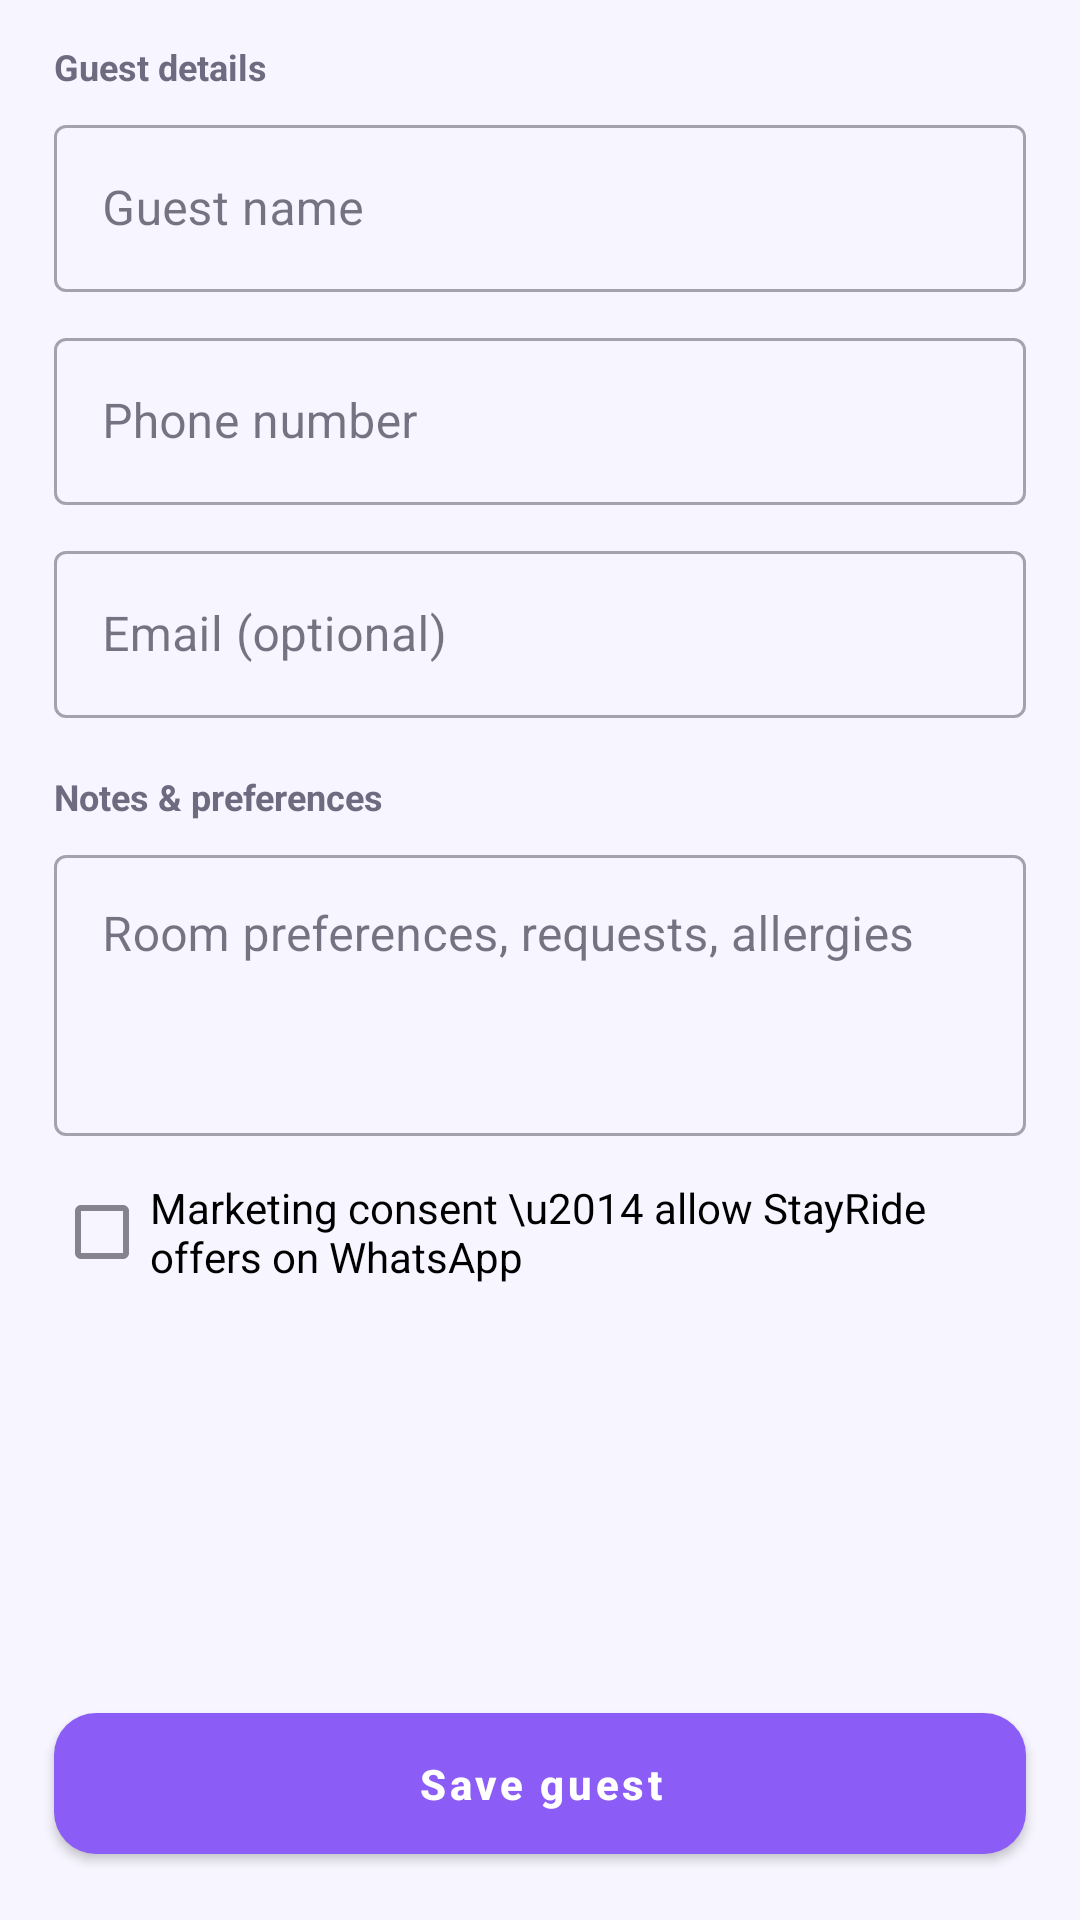

Reconstruct the res/layout file that produces this screen, plus the resources it refers to.
<!-- AndroidManifest.xml: application theme Theme.StayRide -->
<!-- res/layout/activity_new_guest.xml -->
<?xml version="1.0" encoding="utf-8"?>
<LinearLayout xmlns:android="http://schemas.android.com/apk/res/android"
    xmlns:app="http://schemas.android.com/apk/res-auto"
    android:layout_width="match_parent"
    android:layout_height="match_parent"
    android:orientation="vertical">

    <androidx.core.widget.NestedScrollView
        android:layout_width="match_parent"
        android:layout_height="0dp"
        android:layout_weight="1">

        <LinearLayout
            android:layout_width="match_parent"
            android:layout_height="wrap_content"
            android:orientation="vertical"
            android:paddingStart="18dp"
            android:paddingTop="14dp"
            android:paddingEnd="18dp"
            android:paddingBottom="24dp">

            <TextView
                android:layout_width="wrap_content"
                android:layout_height="wrap_content"
                android:text="Guest details"
                android:textColor="@color/text_secondary"
                android:textSize="12sp"
                android:textStyle="bold" />

            <com.google.android.material.textfield.TextInputLayout
                android:layout_width="match_parent"
                android:layout_height="wrap_content"
                android:layout_marginTop="6dp"
                android:hint="Guest name">

                <com.google.android.material.textfield.TextInputEditText
                    android:id="@+id/editName"
                    android:layout_width="match_parent"
                    android:layout_height="wrap_content"
                    android:imeOptions="actionNext"
                    android:inputType="textPersonName|textCapWords" />
            </com.google.android.material.textfield.TextInputLayout>

            <com.google.android.material.textfield.TextInputLayout
                android:id="@+id/inputPhone"
                android:layout_width="match_parent"
                android:layout_height="wrap_content"
                android:layout_marginTop="10dp"
                android:hint="Phone number">

                <com.google.android.material.textfield.TextInputEditText
                    android:id="@+id/editPhone"
                    android:layout_width="match_parent"
                    android:layout_height="wrap_content"
                    android:imeOptions="actionNext"
                    android:inputType="phone" />
            </com.google.android.material.textfield.TextInputLayout>

            <com.google.android.material.textfield.TextInputLayout
                android:id="@+id/inputEmail"
                android:layout_width="match_parent"
                android:layout_height="wrap_content"
                android:layout_marginTop="10dp"
                android:hint="Email (optional)">

                <com.google.android.material.textfield.TextInputEditText
                    android:id="@+id/editEmail"
                    android:layout_width="match_parent"
                    android:layout_height="wrap_content"
                    android:imeOptions="actionNext"
                    android:inputType="textEmailAddress" />
            </com.google.android.material.textfield.TextInputLayout>

            <TextView
                android:layout_width="wrap_content"
                android:layout_height="wrap_content"
                android:layout_marginTop="18dp"
                android:text="Notes &amp; preferences"
                android:textColor="@color/text_secondary"
                android:textSize="12sp"
                android:textStyle="bold" />

            <com.google.android.material.textfield.TextInputLayout
                android:layout_width="match_parent"
                android:layout_height="wrap_content"
                android:layout_marginTop="6dp"
                android:hint="Room preferences, requests, allergies">

                <com.google.android.material.textfield.TextInputEditText
                    android:id="@+id/editNotes"
                    android:layout_width="match_parent"
                    android:layout_height="wrap_content"
                    android:gravity="top"
                    android:inputType="textMultiLine|textCapSentences"
                    android:minLines="3" />
            </com.google.android.material.textfield.TextInputLayout>

            <com.google.android.material.checkbox.MaterialCheckBox
                android:id="@+id/consent"
                android:layout_width="match_parent"
                android:layout_height="wrap_content"
                android:layout_marginTop="8dp"
                android:text="Marketing consent \u2014 allow StayRide offers on WhatsApp" />
        </LinearLayout>
    </androidx.core.widget.NestedScrollView>

    <com.google.android.material.button.MaterialButton
        android:id="@+id/btnSave"
        android:layout_width="match_parent"
        android:layout_height="wrap_content"
        android:layout_marginStart="18dp"
        android:layout_marginEnd="18dp"
        android:layout_marginBottom="16dp"
        android:padding="14dp"
        android:text="Save guest" />
</LinearLayout>
<!-- resources referenced by this layout -->
<resources>
  <color name="text_secondary">#FF6E6A80</color>
  <style name="Theme.StayRide" parent="Theme.MaterialComponents.Light.DarkActionBar">
          <item name="colorPrimary">@color/brand_primary</item>
          <item name="colorPrimaryVariant">@color/brand_primary_dark</item>
          <item name="colorOnPrimary">@color/white</item>
          <item name="colorSecondary">@color/brand_accent</item>
          <item name="colorSecondaryVariant">@color/brand_accent</item>
          <item name="colorOnSecondary">@color/black</item>
          <item name="colorAccent">@color/brand_primary</item>
          <item name="colorSurface">@color/bg_card</item>
          <item name="colorOnSurface">@color/text_primary</item>
          <item name="android:colorBackground">@color/bg_page</item>
          <item name="android:textColorPrimary">@color/text_primary</item>
          <item name="android:textColorSecondary">@color/text_secondary</item>
          <item name="android:statusBarColor">@color/brand_primary_dark</item>
          <item name="android:windowBackground">@color/bg_page</item>
          <item name="android:windowLightStatusBar">false</item>
          <item name="materialAlertDialogTheme">@style/AppAlertDialog</item>
          <item name="materialButtonStyle">@style/AppButton</item>
          <item name="textInputStyle">@style/Widget.MaterialComponents.TextInputLayout.OutlinedBox</item>
      </style>
  <color name="brand_primary">#FF8B5CF6</color>
  <color name="brand_primary_dark">#FF5B21B6</color>
  <color name="white">#FFFFFFFF</color>
  <color name="brand_accent">#FFFBBF24</color>
  <color name="black">#FF000000</color>
  <color name="bg_card">#FFFFFFFF</color>
  <color name="text_primary">#FF1E1B2E</color>
  <color name="bg_page">#FFF7F5FF</color>
  <style name="AppAlertDialog" parent="ThemeOverlay.MaterialComponents.MaterialAlertDialog">
          <item name="shapeAppearanceOverlay">@style/AppShape_24</item>
          <item name="colorSurface">@color/bg_card</item>
          <item name="colorAccent">@color/brand_primary</item>
          <item name="buttonBarPositiveButtonStyle">@style/DialogPositiveButton</item>
          <item name="buttonBarNegativeButtonStyle">@style/DialogNegativeButton</item>
          <item name="buttonBarNeutralButtonStyle">@style/DialogNegativeButton</item>
      </style>
  <style name="AppButton" parent="Widget.MaterialComponents.Button">
          <item name="android:textAllCaps">false</item>
          <item name="android:textStyle">bold</item>
          <item name="android:textColor">@color/white</item>
          <item name="backgroundTint">@color/brand_primary</item>
          <item name="iconTint">@color/white</item>
          <item name="shapeAppearanceOverlay">@style/AppShape_14</item>
      </style>
  <style name="AppShape_24" parent="">
          <item name="cornerFamily">rounded</item>
          <item name="cornerSize">24dp</item>
      </style>
  <style name="DialogPositiveButton" parent="Widget.MaterialComponents.Button.TextButton.Dialog">
          <item name="android:textColor">@color/brand_primary</item>
          <item name="android:textStyle">bold</item>
          <item name="android:textAllCaps">false</item>
      </style>
  <style name="DialogNegativeButton" parent="Widget.MaterialComponents.Button.TextButton.Dialog">
          <item name="android:textColor">@color/text_secondary</item>
          <item name="android:textAllCaps">false</item>
      </style>
  <style name="AppShape_14" parent="">
          <item name="cornerFamily">rounded</item>
          <item name="cornerSize">14dp</item>
      </style>
</resources>
